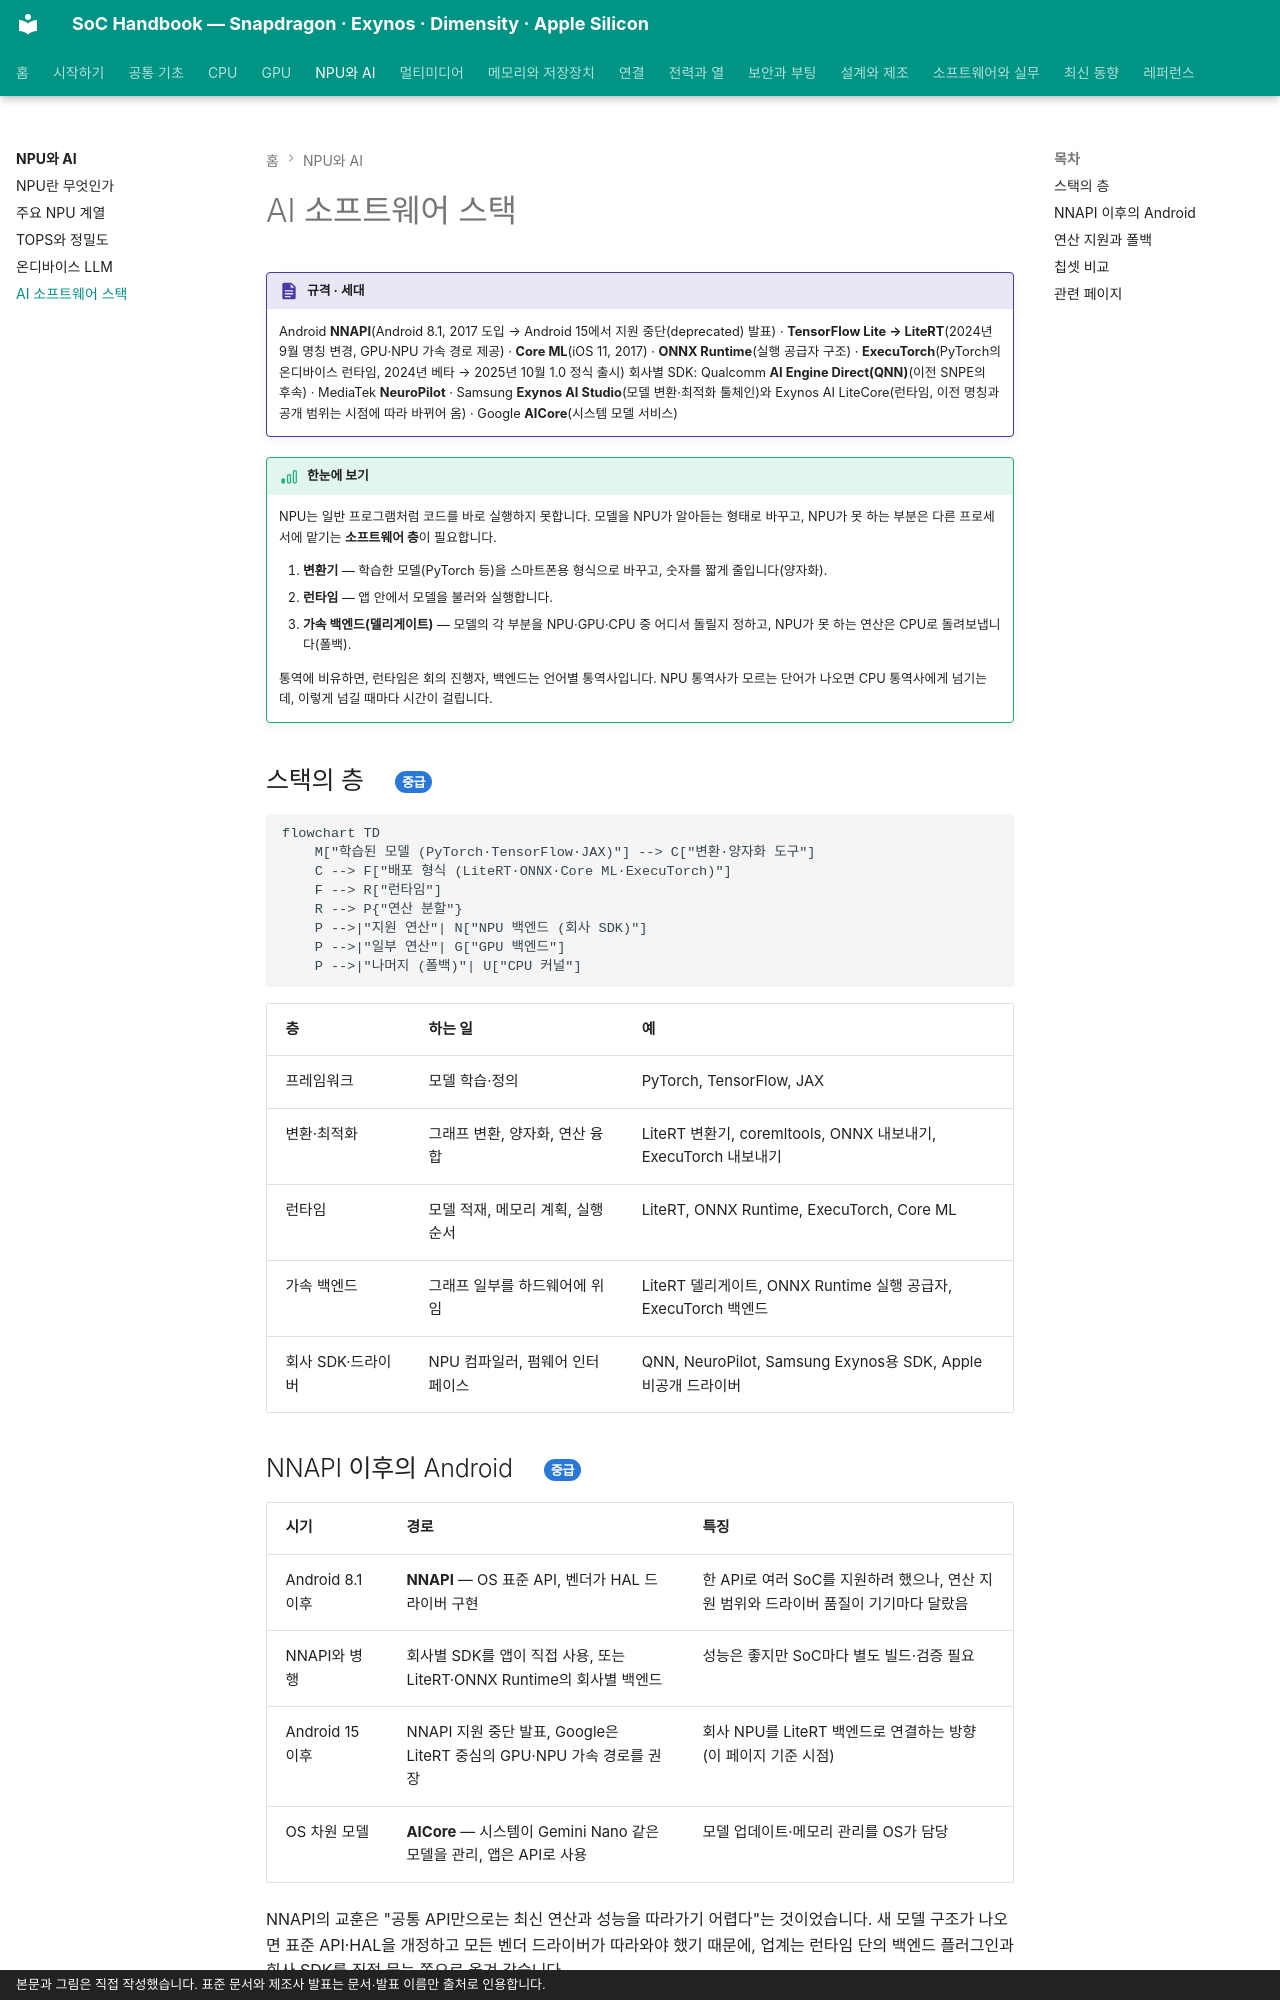

repository: goodhosup/soc · page: npu/software/index.html · generator: mkdocs · copyright: 본문과 그림은 직접 작성했습니다. 표준 문서와 제조사 발표는 문서·발표 이름만 출처로 인용합니다.

# AI 소프트웨어 스택

!!! spec "규격 · 세대"
    Android **NNAPI**(Android 8.1, 2017 도입 → Android 15에서 지원 중단(deprecated) 발표) · **TensorFlow Lite → LiteRT**(2024년 9월 명칭 변경, GPU·NPU 가속 경로 제공) · **Core ML**(iOS 11, 2017) · **ONNX Runtime**(실행 공급자 구조) · **ExecuTorch**(PyTorch의 온디바이스 런타임, 2024년 베타 → 2025년 10월 1.0 정식 출시)
    회사별 SDK: Qualcomm **AI Engine Direct(QNN)**(이전 SNPE의 후속) · MediaTek **NeuroPilot** · Samsung **Exynos AI Studio**(모델 변환·최적화 툴체인)와 Exynos AI LiteCore(런타임, 이전 명칭과 공개 범위는 시점에 따라 바뀌어 옴) · Google **AICore**(시스템 모델 서비스)

!!! basic "한눈에 보기"
    NPU는 일반 프로그램처럼 코드를 바로 실행하지 못합니다. 모델을 NPU가 알아듣는 형태로 바꾸고, NPU가 못 하는 부분은 다른 프로세서에 맡기는 **소프트웨어 층**이 필요합니다.

    1. **변환기** — 학습한 모델(PyTorch 등)을 스마트폰용 형식으로 바꾸고, 숫자를 짧게 줄입니다(양자화).
    2. **런타임** — 앱 안에서 모델을 불러와 실행합니다.
    3. **가속 백엔드(델리게이트)** — 모델의 각 부분을 NPU·GPU·CPU 중 어디서 돌릴지 정하고, NPU가 못 하는 연산은 CPU로 돌려보냅니다(폴백).

    통역에 비유하면, 런타임은 회의 진행자, 백엔드는 언어별 통역사입니다. NPU 통역사가 모르는 단어가 나오면 CPU 통역사에게 넘기는데, 이렇게 넘길 때마다 시간이 걸립니다.

## 스택의 층 { .l2 }

```mermaid
flowchart TD
    M["학습된 모델 (PyTorch·TensorFlow·JAX)"] --> C["변환·양자화 도구"]
    C --> F["배포 형식 (LiteRT·ONNX·Core ML·ExecuTorch)"]
    F --> R["런타임"]
    R --> P{"연산 분할"}
    P -->|"지원 연산"| N["NPU 백엔드 (회사 SDK)"]
    P -->|"일부 연산"| G["GPU 백엔드"]
    P -->|"나머지 (폴백)"| U["CPU 커널"]
```

| 층 | 하는 일 | 예 |
|---|---|---|
| 프레임워크 | 모델 학습·정의 | PyTorch, TensorFlow, JAX |
| 변환·최적화 | 그래프 변환, 양자화, 연산 융합 | LiteRT 변환기, coremltools, ONNX 내보내기, ExecuTorch 내보내기 |
| 런타임 | 모델 적재, 메모리 계획, 실행 순서 | LiteRT, ONNX Runtime, ExecuTorch, Core ML |
| 가속 백엔드 | 그래프 일부를 하드웨어에 위임 | LiteRT 델리게이트, ONNX Runtime 실행 공급자, ExecuTorch 백엔드 |
| 회사 SDK·드라이버 | NPU 컴파일러, 펌웨어 인터페이스 | QNN, NeuroPilot, Samsung Exynos용 SDK, Apple 비공개 드라이버 |

## NNAPI 이후의 Android { .l2 }

| 시기 | 경로 | 특징 |
|---|---|---|
| Android 8.1 이후 | **NNAPI** — OS 표준 API, 벤더가 HAL 드라이버 구현 | 한 API로 여러 SoC를 지원하려 했으나, 연산 지원 범위와 드라이버 품질이 기기마다 달랐음 |
| NNAPI와 병행 | 회사별 SDK를 앱이 직접 사용, 또는 LiteRT·ONNX Runtime의 회사별 백엔드 | 성능은 좋지만 SoC마다 별도 빌드·검증 필요 |
| Android 15 이후 | NNAPI 지원 중단 발표, Google은 LiteRT 중심의 GPU·NPU 가속 경로를 권장 | 회사 NPU를 LiteRT 백엔드로 연결하는 방향 (이 페이지 기준 시점) |
| OS 차원 모델 | **AICore** — 시스템이 Gemini Nano 같은 모델을 관리, 앱은 API로 사용 | 모델 업데이트·메모리 관리를 OS가 담당 |

NNAPI의 교훈은 "공통 API만으로는 최신 연산과 성능을 따라가기 어렵다"는 것이었습니다. 새 모델 구조가 나오면 표준 API·HAL을 개정하고 모든 벤더 드라이버가 따라와야 했기 때문에, 업계는 런타임 단의 백엔드 플러그인과 회사 SDK를 직접 묶는 쪽으로 옮겨 갔습니다.
